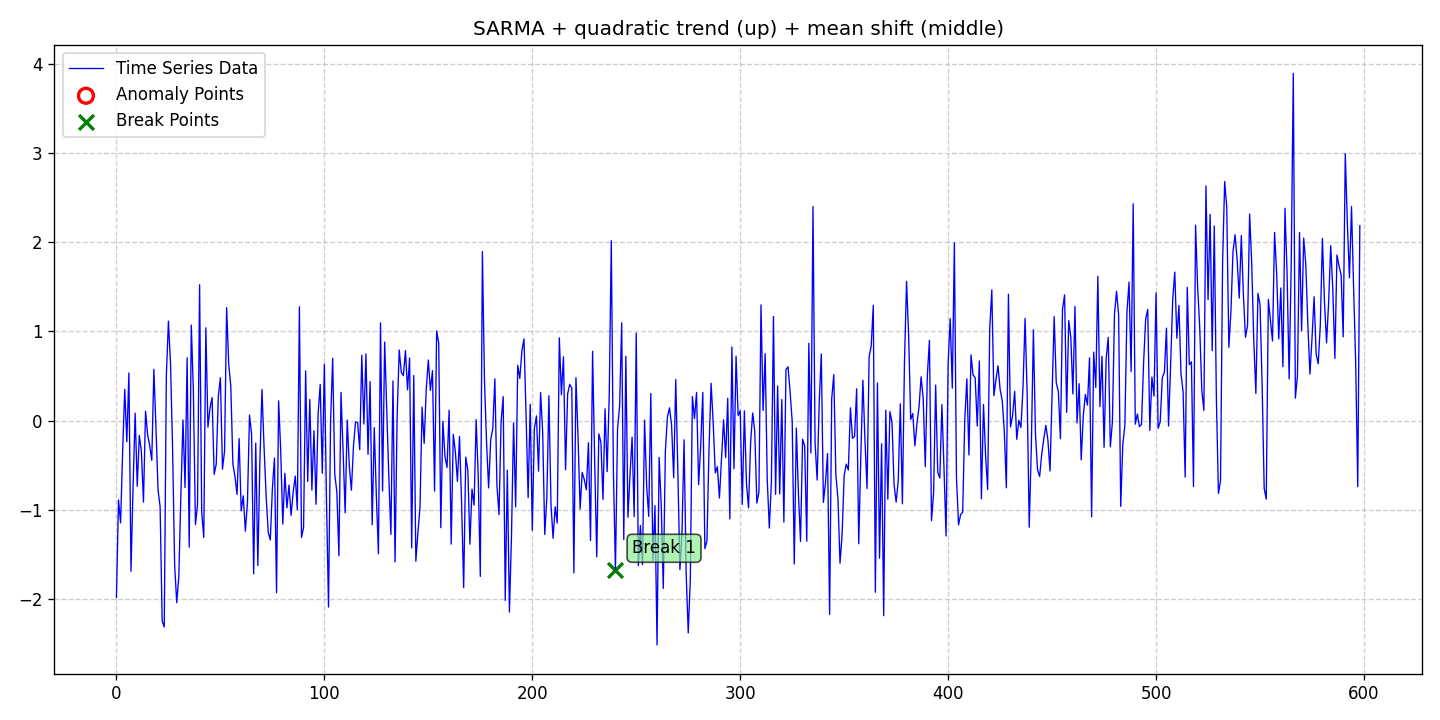

Data behind this chart, as committed beside it:
date, data, stationary, det_lin_up, det_lin_down, det_quad, det_cubic, det_exp, det_damped, stoc_trend, volatility, single_seas, multiple_seas, point_anom_single, point_anom_multi, collect_anom, context_anom, mean_shift, var_shift, trend_shift, point_anom_count, point_anom_location, point_anom_point, collect_anom_count
2020-01-01, -1.987, 0, 0, 0, 1, 0, 0, 0, 0, 0, 1, 0, 0, 0, 0, 0, 1, 0, 0, 0, none, , 0
2020-01-02, -0.8924, 0, 0, 0, 1, 0, 0, 0, 0, 0, 1, 0, 0, 0, 0, 0, 1, 0, 0, 0, none, , 0
2020-01-03, -1.149, 0, 0, 0, 1, 0, 0, 0, 0, 0, 1, 0, 0, 0, 0, 0, 1, 0, 0, 0, none, , 0
2020-01-04, -0.3338, 0, 0, 0, 1, 0, 0, 0, 0, 0, 1, 0, 0, 0, 0, 0, 1, 0, 0, 0, none, , 0
2020-01-05, 0.3499, 0, 0, 0, 1, 0, 0, 0, 0, 0, 1, 0, 0, 0, 0, 0, 1, 0, 0, 0, none, , 0
2020-01-06, -0.2389, 0, 0, 0, 1, 0, 0, 0, 0, 0, 1, 0, 0, 0, 0, 0, 1, 0, 0, 0, none, , 0
2020-01-07, 0.5343, 0, 0, 0, 1, 0, 0, 0, 0, 0, 1, 0, 0, 0, 0, 0, 1, 0, 0, 0, none, , 0
2020-01-08, -1.692, 0, 0, 0, 1, 0, 0, 0, 0, 0, 1, 0, 0, 0, 0, 0, 1, 0, 0, 0, none, , 0
2020-01-09, -0.7413, 0, 0, 0, 1, 0, 0, 0, 0, 0, 1, 0, 0, 0, 0, 0, 1, 0, 0, 0, none, , 0
2020-01-10, 0.0827, 0, 0, 0, 1, 0, 0, 0, 0, 0, 1, 0, 0, 0, 0, 0, 1, 0, 0, 0, none, , 0
2020-01-11, -0.7382, 0, 0, 0, 1, 0, 0, 0, 0, 0, 1, 0, 0, 0, 0, 0, 1, 0, 0, 0, none, , 0
2020-01-12, -0.1672, 0, 0, 0, 1, 0, 0, 0, 0, 0, 1, 0, 0, 0, 0, 0, 1, 0, 0, 0, none, , 0
2020-01-13, -0.3488, 0, 0, 0, 1, 0, 0, 0, 0, 0, 1, 0, 0, 0, 0, 0, 1, 0, 0, 0, none, , 0
2020-01-14, -0.915, 0, 0, 0, 1, 0, 0, 0, 0, 0, 1, 0, 0, 0, 0, 0, 1, 0, 0, 0, none, , 0
2020-01-15, 0.1049, 0, 0, 0, 1, 0, 0, 0, 0, 0, 1, 0, 0, 0, 0, 0, 1, 0, 0, 0, none, , 0
2020-01-16, -0.1594, 0, 0, 0, 1, 0, 0, 0, 0, 0, 1, 0, 0, 0, 0, 0, 1, 0, 0, 0, none, , 0
2020-01-17, -0.2811, 0, 0, 0, 1, 0, 0, 0, 0, 0, 1, 0, 0, 0, 0, 0, 1, 0, 0, 0, none, , 0
2020-01-18, -0.4468, 0, 0, 0, 1, 0, 0, 0, 0, 0, 1, 0, 0, 0, 0, 0, 1, 0, 0, 0, none, , 0
2020-01-19, 0.5738, 0, 0, 0, 1, 0, 0, 0, 0, 0, 1, 0, 0, 0, 0, 0, 1, 0, 0, 0, none, , 0
2020-01-20, -0.07, 0, 0, 0, 1, 0, 0, 0, 0, 0, 1, 0, 0, 0, 0, 0, 1, 0, 0, 0, none, , 0
2020-01-21, -0.776, 0, 0, 0, 1, 0, 0, 0, 0, 0, 1, 0, 0, 0, 0, 0, 1, 0, 0, 0, none, , 0
2020-01-22, -0.9667, 0, 0, 0, 1, 0, 0, 0, 0, 0, 1, 0, 0, 0, 0, 0, 1, 0, 0, 0, none, , 0
2020-01-23, -2.25, 0, 0, 0, 1, 0, 0, 0, 0, 0, 1, 0, 0, 0, 0, 0, 1, 0, 0, 0, none, , 0
2020-01-24, -2.318, 0, 0, 0, 1, 0, 0, 0, 0, 0, 1, 0, 0, 0, 0, 0, 1, 0, 0, 0, none, , 0
2020-01-25, 0.4967, 0, 0, 0, 1, 0, 0, 0, 0, 0, 1, 0, 0, 0, 0, 0, 1, 0, 0, 0, none, , 0
2020-01-26, 1.115, 0, 0, 0, 1, 0, 0, 0, 0, 0, 1, 0, 0, 0, 0, 0, 1, 0, 0, 0, none, , 0
2020-01-27, 0.6471, 0, 0, 0, 1, 0, 0, 0, 0, 0, 1, 0, 0, 0, 0, 0, 1, 0, 0, 0, none, , 0
2020-01-28, -0.3118, 0, 0, 0, 1, 0, 0, 0, 0, 0, 1, 0, 0, 0, 0, 0, 1, 0, 0, 0, none, , 0
2020-01-29, -1.626, 0, 0, 0, 1, 0, 0, 0, 0, 0, 1, 0, 0, 0, 0, 0, 1, 0, 0, 0, none, , 0
2020-01-30, -2.044, 0, 0, 0, 1, 0, 0, 0, 0, 0, 1, 0, 0, 0, 0, 0, 1, 0, 0, 0, none, , 0
2020-01-31, -1.75, 0, 0, 0, 1, 0, 0, 0, 0, 0, 1, 0, 0, 0, 0, 0, 1, 0, 0, 0, none, , 0
2020-02-01, -0.833, 0, 0, 0, 1, 0, 0, 0, 0, 0, 1, 0, 0, 0, 0, 0, 1, 0, 0, 0, none, , 0
2020-02-02, 0.005994, 0, 0, 0, 1, 0, 0, 0, 0, 0, 1, 0, 0, 0, 0, 0, 1, 0, 0, 0, none, , 0
2020-02-03, -0.7529, 0, 0, 0, 1, 0, 0, 0, 0, 0, 1, 0, 0, 0, 0, 0, 1, 0, 0, 0, none, , 0
2020-02-04, 0.7038, 0, 0, 0, 1, 0, 0, 0, 0, 0, 1, 0, 0, 0, 0, 0, 1, 0, 0, 0, none, , 0
2020-02-05, -1.421, 0, 0, 0, 1, 0, 0, 0, 0, 0, 1, 0, 0, 0, 0, 0, 1, 0, 0, 0, none, , 0
2020-02-06, 1.071, 0, 0, 0, 1, 0, 0, 0, 0, 0, 1, 0, 0, 0, 0, 0, 1, 0, 0, 0, none, , 0
2020-02-07, 0.3298, 0, 0, 0, 1, 0, 0, 0, 0, 0, 1, 0, 0, 0, 0, 0, 1, 0, 0, 0, none, , 0
2020-02-08, -1.168, 0, 0, 0, 1, 0, 0, 0, 0, 0, 1, 0, 0, 0, 0, 0, 1, 0, 0, 0, none, , 0
2020-02-09, -0.9437, 0, 0, 0, 1, 0, 0, 0, 0, 0, 1, 0, 0, 0, 0, 0, 1, 0, 0, 0, none, , 0
2020-02-10, 1.523, 0, 0, 0, 1, 0, 0, 0, 0, 0, 1, 0, 0, 0, 0, 0, 1, 0, 0, 0, none, , 0
2020-02-11, -1.024, 0, 0, 0, 1, 0, 0, 0, 0, 0, 1, 0, 0, 0, 0, 0, 1, 0, 0, 0, none, , 0
2020-02-12, -1.313, 0, 0, 0, 1, 0, 0, 0, 0, 0, 1, 0, 0, 0, 0, 0, 1, 0, 0, 0, none, , 0
2020-02-13, 1.041, 0, 0, 0, 1, 0, 0, 0, 0, 0, 1, 0, 0, 0, 0, 0, 1, 0, 0, 0, none, , 0
2020-02-14, -0.07477, 0, 0, 0, 1, 0, 0, 0, 0, 0, 1, 0, 0, 0, 0, 0, 1, 0, 0, 0, none, , 0
2020-02-15, 0.1386, 0, 0, 0, 1, 0, 0, 0, 0, 0, 1, 0, 0, 0, 0, 0, 1, 0, 0, 0, none, , 0
2020-02-16, 0.2579, 0, 0, 0, 1, 0, 0, 0, 0, 0, 1, 0, 0, 0, 0, 0, 1, 0, 0, 0, none, , 0
2020-02-17, -0.604, 0, 0, 0, 1, 0, 0, 0, 0, 0, 1, 0, 0, 0, 0, 0, 1, 0, 0, 0, none, , 0
2020-02-18, -0.4893, 0, 0, 0, 1, 0, 0, 0, 0, 0, 1, 0, 0, 0, 0, 0, 1, 0, 0, 0, none, , 0
2020-02-19, 0.2708, 0, 0, 0, 1, 0, 0, 0, 0, 0, 1, 0, 0, 0, 0, 0, 1, 0, 0, 0, none, , 0
2020-02-20, 0.4805, 0, 0, 0, 1, 0, 0, 0, 0, 0, 1, 0, 0, 0, 0, 0, 1, 0, 0, 0, none, , 0
2020-02-21, -0.5454, 0, 0, 0, 1, 0, 0, 0, 0, 0, 1, 0, 0, 0, 0, 0, 1, 0, 0, 0, none, , 0
2020-02-22, -0.3423, 0, 0, 0, 1, 0, 0, 0, 0, 0, 1, 0, 0, 0, 0, 0, 1, 0, 0, 0, none, , 0
2020-02-23, 1.267, 0, 0, 0, 1, 0, 0, 0, 0, 0, 1, 0, 0, 0, 0, 0, 1, 0, 0, 0, none, , 0
2020-02-24, 0.6315, 0, 0, 0, 1, 0, 0, 0, 0, 0, 1, 0, 0, 0, 0, 0, 1, 0, 0, 0, none, , 0
2020-02-25, 0.3889, 0, 0, 0, 1, 0, 0, 0, 0, 0, 1, 0, 0, 0, 0, 0, 1, 0, 0, 0, none, , 0
2020-02-26, -0.4879, 0, 0, 0, 1, 0, 0, 0, 0, 0, 1, 0, 0, 0, 0, 0, 1, 0, 0, 0, none, , 0
2020-02-27, -0.6274, 0, 0, 0, 1, 0, 0, 0, 0, 0, 1, 0, 0, 0, 0, 0, 1, 0, 0, 0, none, , 0
2020-02-28, -0.8294, 0, 0, 0, 1, 0, 0, 0, 0, 0, 1, 0, 0, 0, 0, 0, 1, 0, 0, 0, none, , 0
2020-02-29, -0.2029, 0, 0, 0, 1, 0, 0, 0, 0, 0, 1, 0, 0, 0, 0, 0, 1, 0, 0, 0, none, , 0
... 539 more rows
